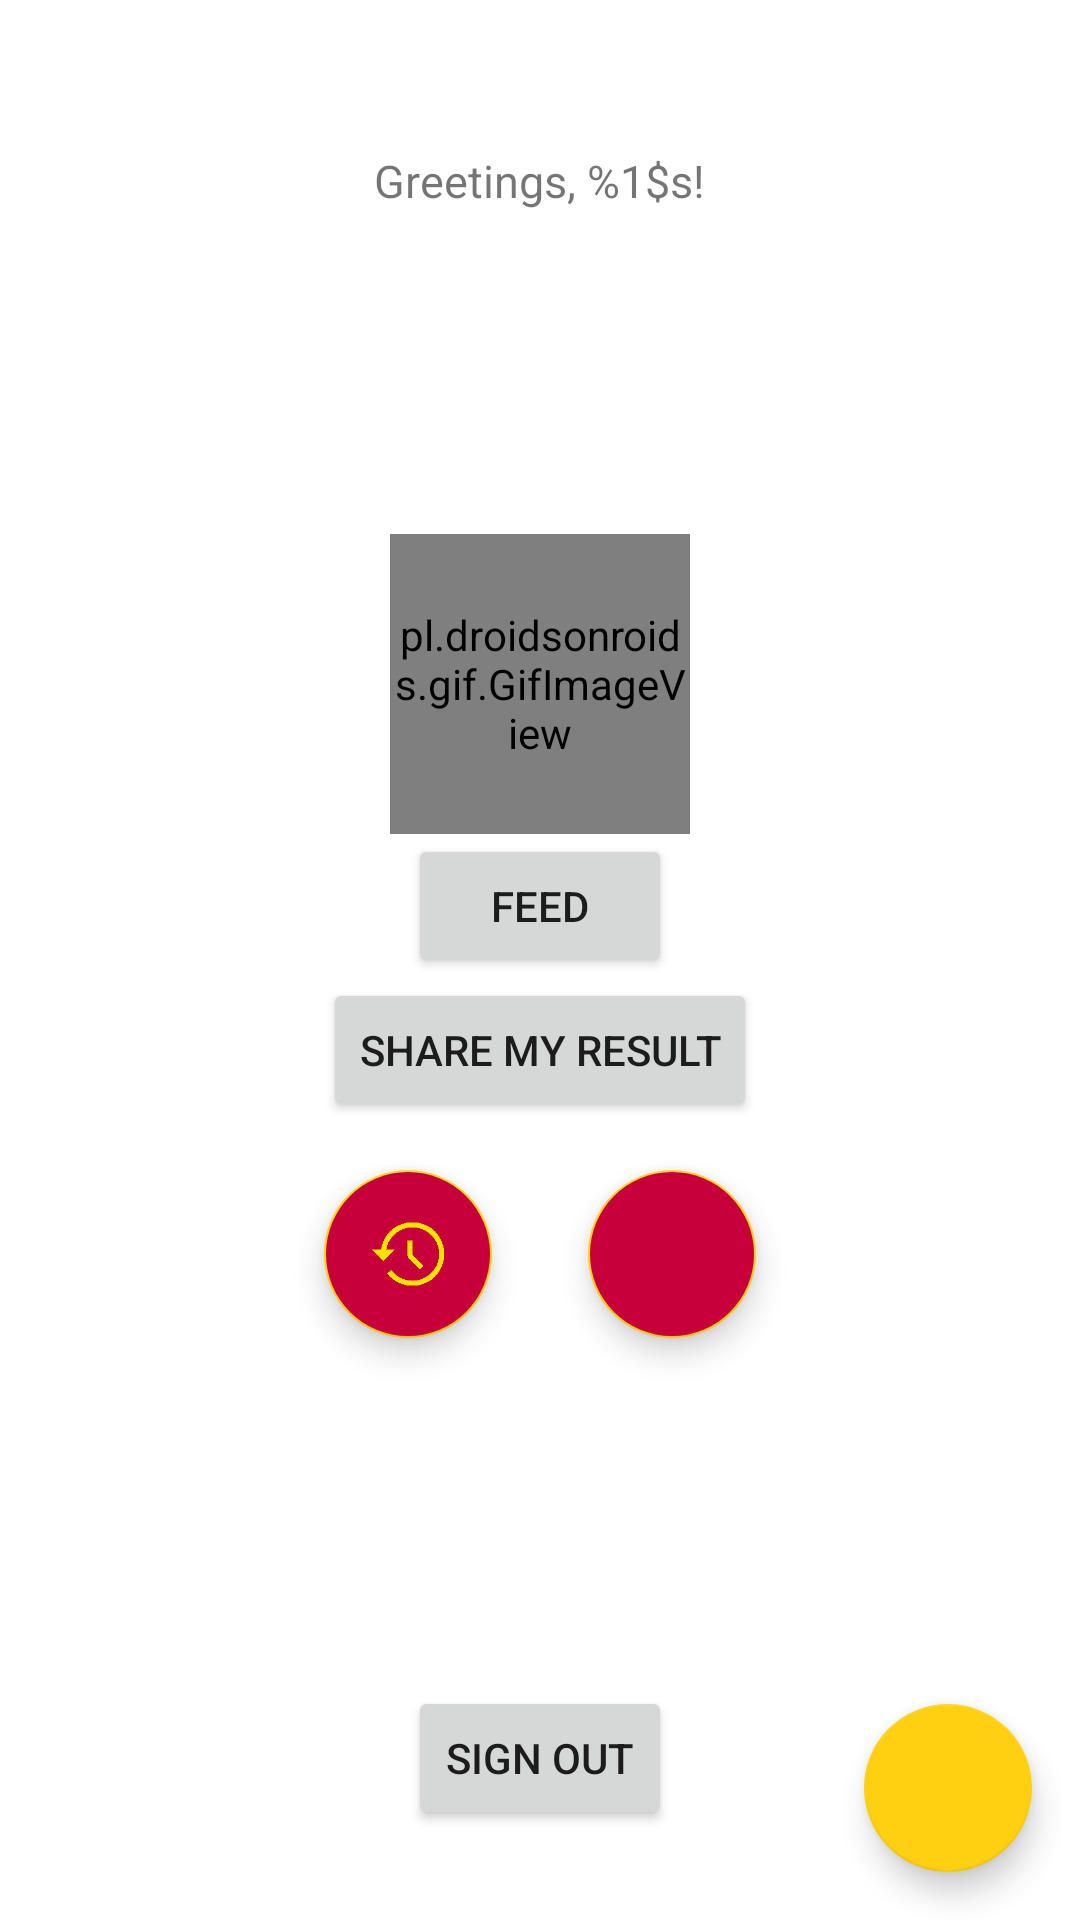

Produce the Android XML layout that renders to this screen, including the resource entries it uses.
<!-- AndroidManifest.xml: application theme Theme.FeedTheCat -->
<!-- res/layout/activity_main.xml -->
<?xml version="1.0" encoding="utf-8"?>
<RelativeLayout xmlns:android="http://schemas.android.com/apk/res/android"
    xmlns:app="http://schemas.android.com/apk/res-auto"
    android:layout_width="match_parent"
    android:layout_height="match_parent">

    <LinearLayout
        android:layout_width="wrap_content"
        android:layout_height="wrap_content"
        android:layout_centerHorizontal="true">

        <TextView
            android:id="@+id/GreetingLabel"
            android:layout_width="wrap_content"
            android:layout_height="wrap_content"
            android:layout_marginTop="50dp"
            android:textSize="15dp"
            android:text="@string/greeting_string" />

    </LinearLayout>

    <LinearLayout
        android:layout_width="wrap_content"
        android:layout_height="wrap_content"
        android:layout_centerInParent="true"
        android:gravity="center"
        android:orientation="vertical">

        <pl.droidsonroids.gif.GifImageView
            android:id="@+id/CatAnimationIcon"
            android:layout_width="100dp"
            android:layout_height="100dp"
            android:src="@drawable/cat_animation" />


        <Button
            android:id="@+id/feedButton"
            android:layout_width="wrap_content"
            android:layout_height="wrap_content"
            android:text="@string/feed_button" />

        <Button
            android:id="@+id/button"
            android:layout_width="wrap_content"
            android:layout_height="wrap_content"
            android:text="@string/share_result" />

        <LinearLayout
            android:layout_width="wrap_content"
            android:layout_height="wrap_content"
            android:orientation="horizontal">

            <com.google.android.material.floatingactionbutton.FloatingActionButton
                android:id="@+id/history_button"
                android:layout_width="wrap_content"
                android:layout_height="wrap_content"
                android:layout_alignParentRight="true"
                android:layout_alignParentBottom="true"
                android:layout_marginStart="16dp"
                android:layout_marginTop="16dp"
                android:layout_marginEnd="16dp"
                android:layout_marginBottom="16dp"
                android:src="@drawable/history_icon"
                android:contentDescription="@string/history_icon"
                android:backgroundTint="@color/redish_brown"
                app:tint="@color/yellow"/>

            <com.google.android.material.floatingactionbutton.FloatingActionButton
                android:id="@+id/achievements_button"
                android:layout_width="wrap_content"
                android:layout_height="wrap_content"
                android:layout_alignParentRight="true"
                android:layout_alignParentBottom="true"
                android:layout_marginStart="16dp"
                android:layout_marginTop="16dp"
                android:layout_marginEnd="16dp"
                android:layout_marginBottom="16dp"
                android:src="@drawable/goblet_icon"
                android:backgroundTint="@color/redish_brown"
                android:contentDescription="@string/history_icon"
                app:tint="@color/yellow"/>

        </LinearLayout>

    </LinearLayout>

    <com.google.android.material.floatingactionbutton.FloatingActionButton
        android:id="@+id/fab"
        android:layout_width="wrap_content"
        android:layout_height="wrap_content"
        android:layout_alignParentRight="true"
        android:layout_alignParentBottom="true"
        android:layout_marginStart="16dp"
        android:layout_marginTop="16dp"
        android:layout_marginEnd="16dp"
        android:layout_marginBottom="16dp"
        android:src="@drawable/info_icon"
        android:contentDescription="@string/info_icon"/>

    <Button
        android:id="@+id/button_sign_out"
        android:layout_width="wrap_content"
        android:layout_height="wrap_content"
        android:layout_alignParentBottom="true"
        android:layout_centerInParent="true"
        android:layout_marginBottom="30dp"
        android:text="Sign out" />

</RelativeLayout>
<!-- resources referenced by this layout -->
<resources>
  <color name="redish_brown">#C60039</color>
  <color name="yellow">#FFE100</color>
  <!-- drawable cat_animation: gif bitmap (drawable, 73217 bytes) -->
  <!-- drawable history_icon: png bitmap (drawable, 3641 bytes) -->
  <string name="feed_button">Feed</string>
  <string name="greeting_string">Greetings, %1$s!</string>
  <string name="history_icon">history icon</string>
  <string name="info_icon">Developer info</string>
  <string name="share_result">Share my result</string>
  <style name="Theme.FeedTheCat" parent="Theme.MaterialComponents.DayNight.DarkActionBar">
          
          <item name="colorPrimary">@color/orange_500</item>
          <item name="colorPrimaryVariant">@color/orange_200</item>
          <item name="colorOnPrimary">@color/white</item>
          
          <item name="colorSecondary">@color/orange_100</item>
          <item name="colorSecondaryVariant">@color/teal_700</item>
          <item name="colorOnSecondary">@color/black</item>
          
          <item name="android:statusBarColor" tools:targetApi="l">?attr/colorPrimaryVariant</item>
          
      </style>
  <color name="orange_500">#FFA500</color>
  <color name="orange_200">#FFD050</color>
  <color name="white">#FFFFFFFF</color>
  <color name="orange_100">#FFD010</color>
  <color name="teal_700">#FF018786</color>
  <color name="black">#FF000000</color>
</resources>
